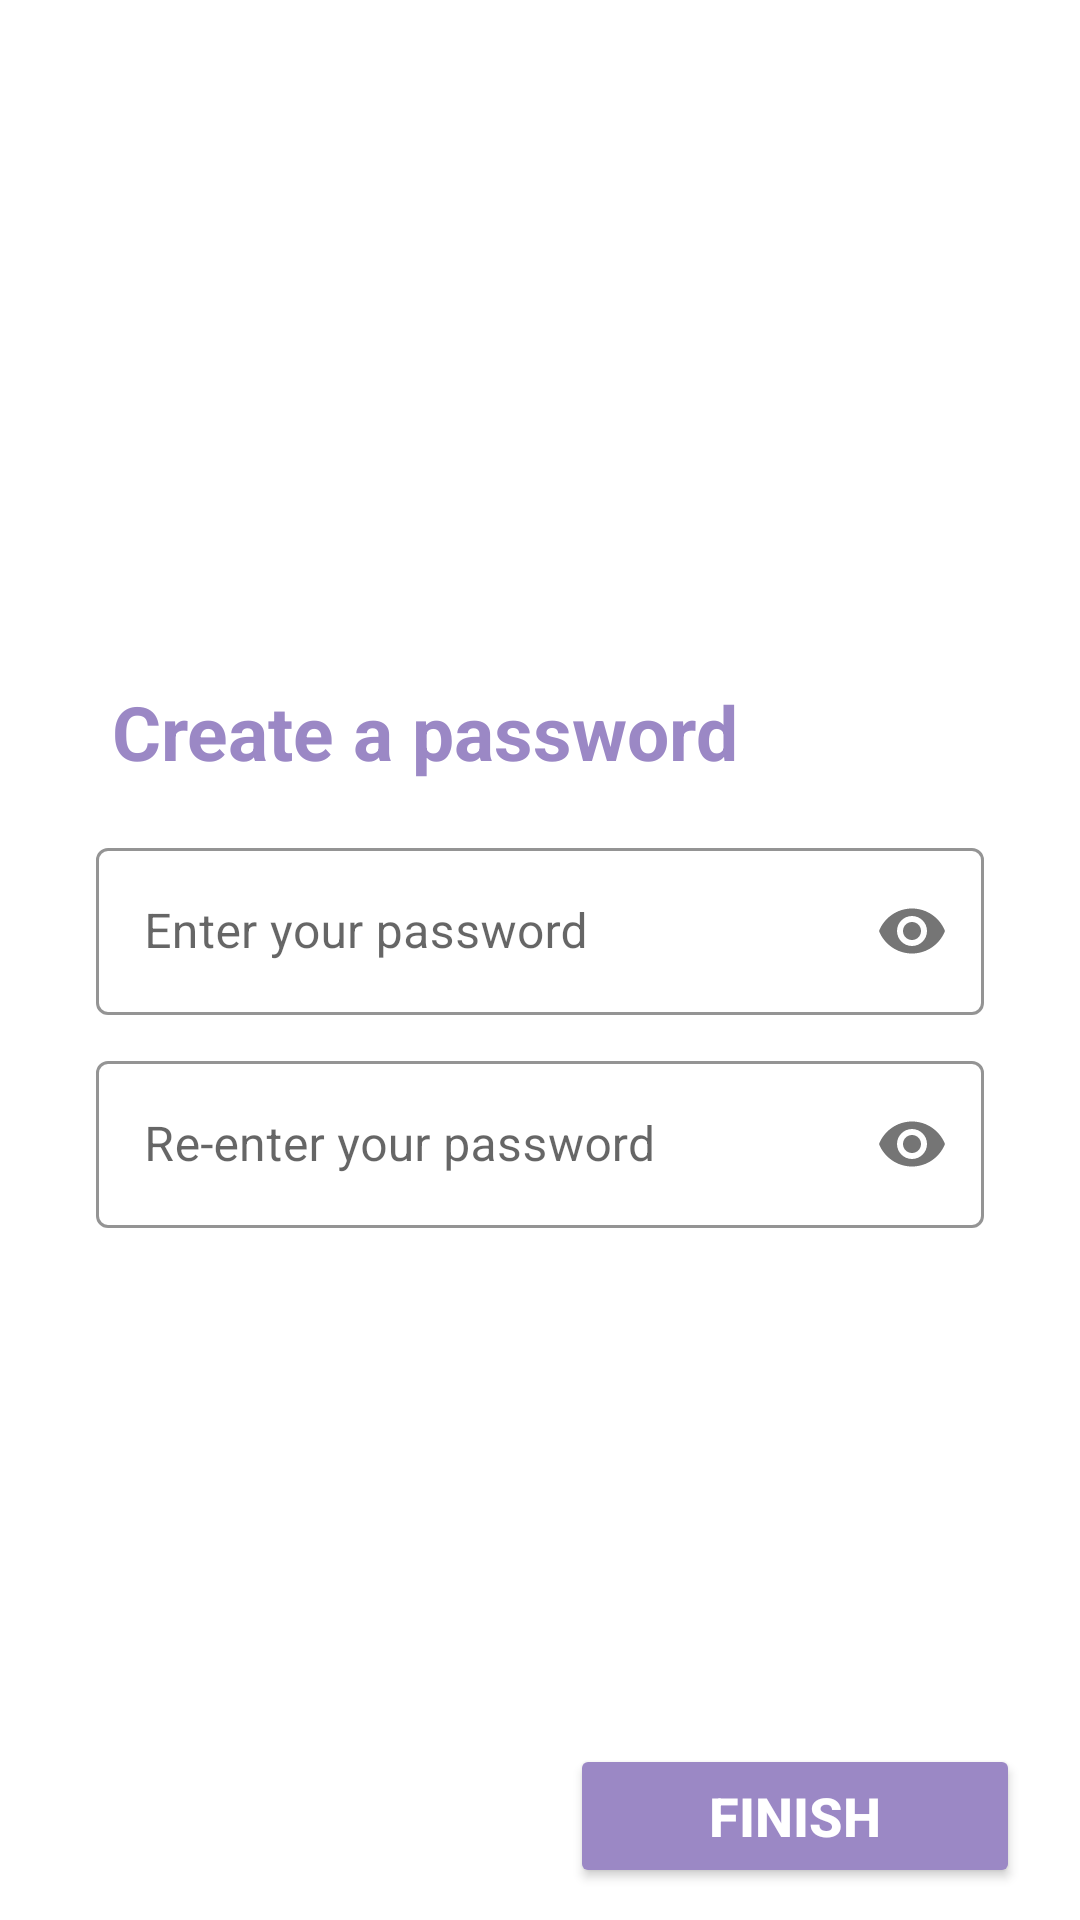

Reconstruct the res/layout file that produces this screen, plus the resources it refers to.
<!-- AndroidManifest.xml: application theme Theme.LoginAndSignUp -->
<!-- res/layout/activity_register_password.xml -->
<?xml version="1.0" encoding="utf-8"?>
<LinearLayout xmlns:android="http://schemas.android.com/apk/res/android"
    xmlns:app="http://schemas.android.com/apk/res-auto"
    xmlns:tools="http://schemas.android.com/tools"
    android:layout_width="match_parent"
    android:layout_height="match_parent"
    tools:context=".RegisterPassword"
    android:orientation="vertical">

    <ImageView
        android:layout_width="35dp"
        android:layout_height="35dp"
        android:id="@+id/imBack"
        android:src="@drawable/ic_back"
        android:layout_marginStart="20dp"
        android:layout_marginTop="20dp"/>

    <View
        android:layout_width="match_parent"
        android:layout_height="0dp"
        android:layout_weight="1"/>

    <TextView
        android:layout_width="match_parent"
        android:layout_height="wrap_content"
        android:text="Create a password"
        android:layout_marginStart="25dp"
        android:textSize="25sp"
        android:layout_gravity="center"
        android:textColor="@color/main"
        android:textStyle="bold"/>

    <View
        android:layout_width="match_parent"
        android:layout_height="0dp"
        android:layout_weight="0.04"/>

    <com.google.android.material.textfield.TextInputLayout
        android:id="@+id/etP1"

        style="@style/Widget.MaterialComponents.TextInputLayout.OutlinedBox"

        android:layout_width="match_parent"
        android:layout_height="wrap_content"
        app:boxStrokeColor="@color/main"
        app:hintTextColor="@color/main"
        android:layout_marginStart="32dp"
        android:layout_marginTop="10dp"
        android:layout_marginEnd="32dp"
        android:hint="Enter your password"
        app:passwordToggleEnabled="true">

        
        <com.google.android.material.textfield.TextInputEditText
            android:id="@+id/etPassword1"
            android:layout_width="match_parent"
            android:layout_height="wrap_content"
            android:inputType="textPassword"/>

    </com.google.android.material.textfield.TextInputLayout>


    <com.google.android.material.textfield.TextInputLayout
        android:id="@+id/etP2"

        style="@style/Widget.MaterialComponents.TextInputLayout.OutlinedBox"

        android:layout_width="match_parent"
        android:layout_height="wrap_content"
        app:boxStrokeColor="@color/main"
        app:hintTextColor="@color/main"
        android:layout_marginStart="32dp"
        android:layout_marginTop="10dp"
        android:layout_marginEnd="32dp"
        android:hint="Re-enter your password"
        app:passwordToggleEnabled="true">

        
        <com.google.android.material.textfield.TextInputEditText
            android:id="@+id/etPassword2"
            android:layout_width="match_parent"
            android:layout_height="wrap_content"
            android:inputType="textPassword"/>

    </com.google.android.material.textfield.TextInputLayout>





    <View
        android:layout_width="match_parent"
        android:layout_height="0dp"
        android:layout_weight="1"/>

    <Button
        android:id="@+id/btnFinish"
        android:layout_width="150dp"
        android:layout_height="wrap_content"
        android:text="Finish"
        android:textStyle="bold"
        android:layout_gravity="right"
        android:backgroundTint="@color/main"
        android:textColor="@color/white"
        android:layout_marginEnd="20dp"
        android:textSize="18sp"/>
    <View
        android:layout_width="match_parent"
        android:layout_height="0dp"
        android:layout_weight="0.06"/>
</LinearLayout>
<!-- resources referenced by this layout -->
<resources>
  <color name="main">#9B88C5</color>
  <color name="white">#FFFFFFFF</color>
  <style name="Theme.LoginAndSignUp" parent="Theme.MaterialComponents.DayNight.NoActionBar">
          <item name="android:windowAnimationStyle">@null</item>       <item name="android:textColor">@android:color/black</item>
      </style>
</resources>
